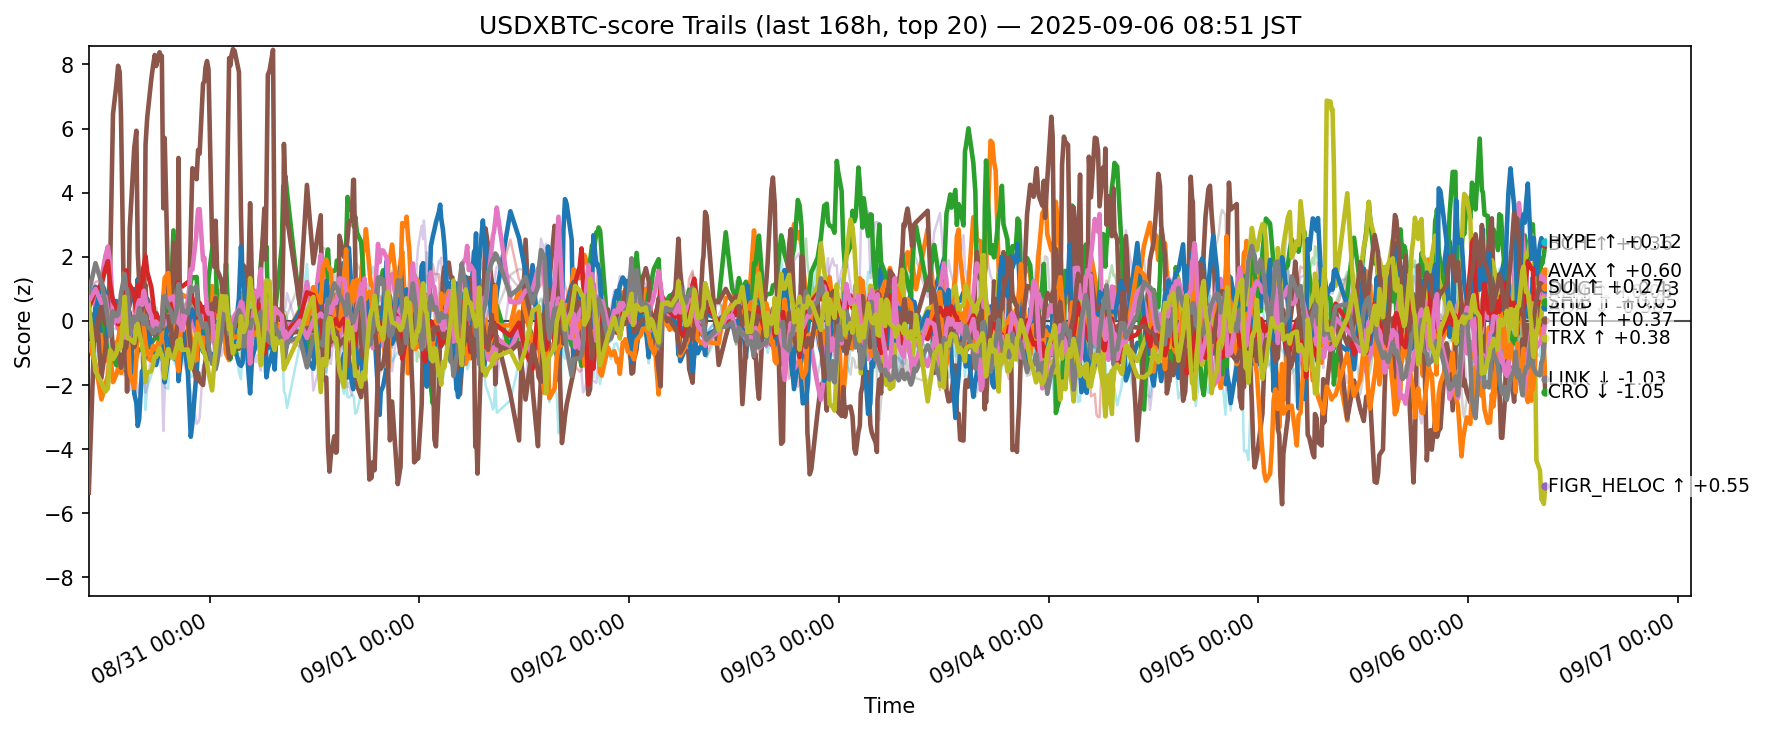

Source data for this figure (header and first rows):
ts, side, symbol, score
2025-08-30 01:09:37.985844+00:00, usdxbtc, ADA, 0.58
2025-08-30 01:09:37.985844+00:00, usdxbtc, AVAX, -0.5289
2025-08-30 01:09:37.985844+00:00, usdxbtc, BCH, 0.1933
2025-08-30 01:09:37.985844+00:00, usdxbtc, BNB, 0.8874
2025-08-30 01:09:37.985844+00:00, usdxbtc, BTC, 0.6857
2025-08-30 01:09:37.985844+00:00, usdxbtc, CRO, -5.363
2025-08-30 01:09:37.985844+00:00, usdxbtc, DOGE, 0.8273
2025-08-30 01:09:37.985844+00:00, usdxbtc, ETH, 0.5168
2025-08-30 01:09:37.985844+00:00, usdxbtc, HBAR, -0.301
2025-08-30 01:09:37.985844+00:00, usdxbtc, HYPE, -0.5236
2025-08-30 01:09:37.985844+00:00, usdxbtc, LINK, -0.7111
2025-08-30 01:09:37.985844+00:00, usdxbtc, LTC, 0.6554
2025-08-30 01:09:37.985844+00:00, usdxbtc, SHIB, 0.3951
2025-08-30 01:09:37.985844+00:00, usdxbtc, SOL, 0.6389
2025-08-30 01:09:37.985844+00:00, usdxbtc, SUI, -0.4515
2025-08-30 01:09:37.985844+00:00, usdxbtc, TON, 0.6073
2025-08-30 01:09:37.985844+00:00, usdxbtc, TRX, 0.8888
2025-08-30 01:09:37.985844+00:00, usdxbtc, UNI, 0.01051
2025-08-30 01:09:37.985844+00:00, usdxbtc, XLM, 0.5208
2025-08-30 01:09:37.985844+00:00, usdxbtc, XRP, 0.03718
2025-08-30 01:55:45.103634+00:00, usdxbtc, ADA, 1.063
2025-08-30 01:55:45.103634+00:00, usdxbtc, AVAX, -0.518
2025-08-30 01:55:45.103634+00:00, usdxbtc, BCH, 0.1912
2025-08-30 01:55:45.103634+00:00, usdxbtc, BNB, 1.212
2025-08-30 01:55:45.103634+00:00, usdxbtc, BTC, 0.8394
2025-08-30 01:55:45.103634+00:00, usdxbtc, CRO, 0.6976
2025-08-30 01:55:45.103634+00:00, usdxbtc, DOGE, 0.4718
2025-08-30 01:55:45.103634+00:00, usdxbtc, ETH, -0.4402
2025-08-30 01:55:45.103634+00:00, usdxbtc, HBAR, -1.785
2025-08-30 01:55:45.103634+00:00, usdxbtc, HYPE, 0.3011
2025-08-30 01:55:45.103634+00:00, usdxbtc, LINK, -1.345
2025-08-30 01:55:45.103634+00:00, usdxbtc, LTC, 0.4518
2025-08-30 01:55:45.103634+00:00, usdxbtc, SHIB, 0.9487
2025-08-30 01:55:45.103634+00:00, usdxbtc, SOL, -0.8837
2025-08-30 01:55:45.103634+00:00, usdxbtc, SUI, -0.5955
2025-08-30 01:55:45.103634+00:00, usdxbtc, TON, 0.9988
2025-08-30 01:55:45.103634+00:00, usdxbtc, TRX, 1.801
2025-08-30 01:55:45.103634+00:00, usdxbtc, UNI, -1.044
2025-08-30 01:55:45.103634+00:00, usdxbtc, XLM, -1.573
2025-08-30 01:55:45.103634+00:00, usdxbtc, XRP, -1.332
2025-08-30 02:36:29.560906+00:00, usdxbtc, ADA, -0.4918
2025-08-30 02:36:29.560906+00:00, usdxbtc, AVAX, -0.4364
2025-08-30 02:36:29.560906+00:00, usdxbtc, BCH, 0.719
2025-08-30 02:36:29.560906+00:00, usdxbtc, BNB, 1.275
2025-08-30 02:36:29.560906+00:00, usdxbtc, BTC, 0.2448
2025-08-30 02:36:29.560906+00:00, usdxbtc, CRO, -1.772
2025-08-30 02:36:29.560906+00:00, usdxbtc, DOGE, 1.309
2025-08-30 02:36:29.560906+00:00, usdxbtc, DOT, 1.225
2025-08-30 02:36:29.560906+00:00, usdxbtc, ETH, -0.3954
2025-08-30 02:36:29.560906+00:00, usdxbtc, HBAR, -1.59
2025-08-30 02:36:29.560906+00:00, usdxbtc, HYPE, 1.199
2025-08-30 02:36:29.560906+00:00, usdxbtc, LINK, -2.45
2025-08-30 02:36:29.560906+00:00, usdxbtc, LTC, 0.7889
2025-08-30 02:36:29.560906+00:00, usdxbtc, SHIB, 1.116
2025-08-30 02:36:29.560906+00:00, usdxbtc, SOL, -1.116
2025-08-30 02:36:29.560906+00:00, usdxbtc, SUI, 0.4207
2025-08-30 02:36:29.560906+00:00, usdxbtc, TON, 0.5627
2025-08-30 02:36:29.560906+00:00, usdxbtc, TRX, 1.195
2025-08-30 02:36:29.560906+00:00, usdxbtc, XLM, -1.924
2025-08-30 02:36:29.560906+00:00, usdxbtc, XRP, -0.4746
... 12,540 more rows
